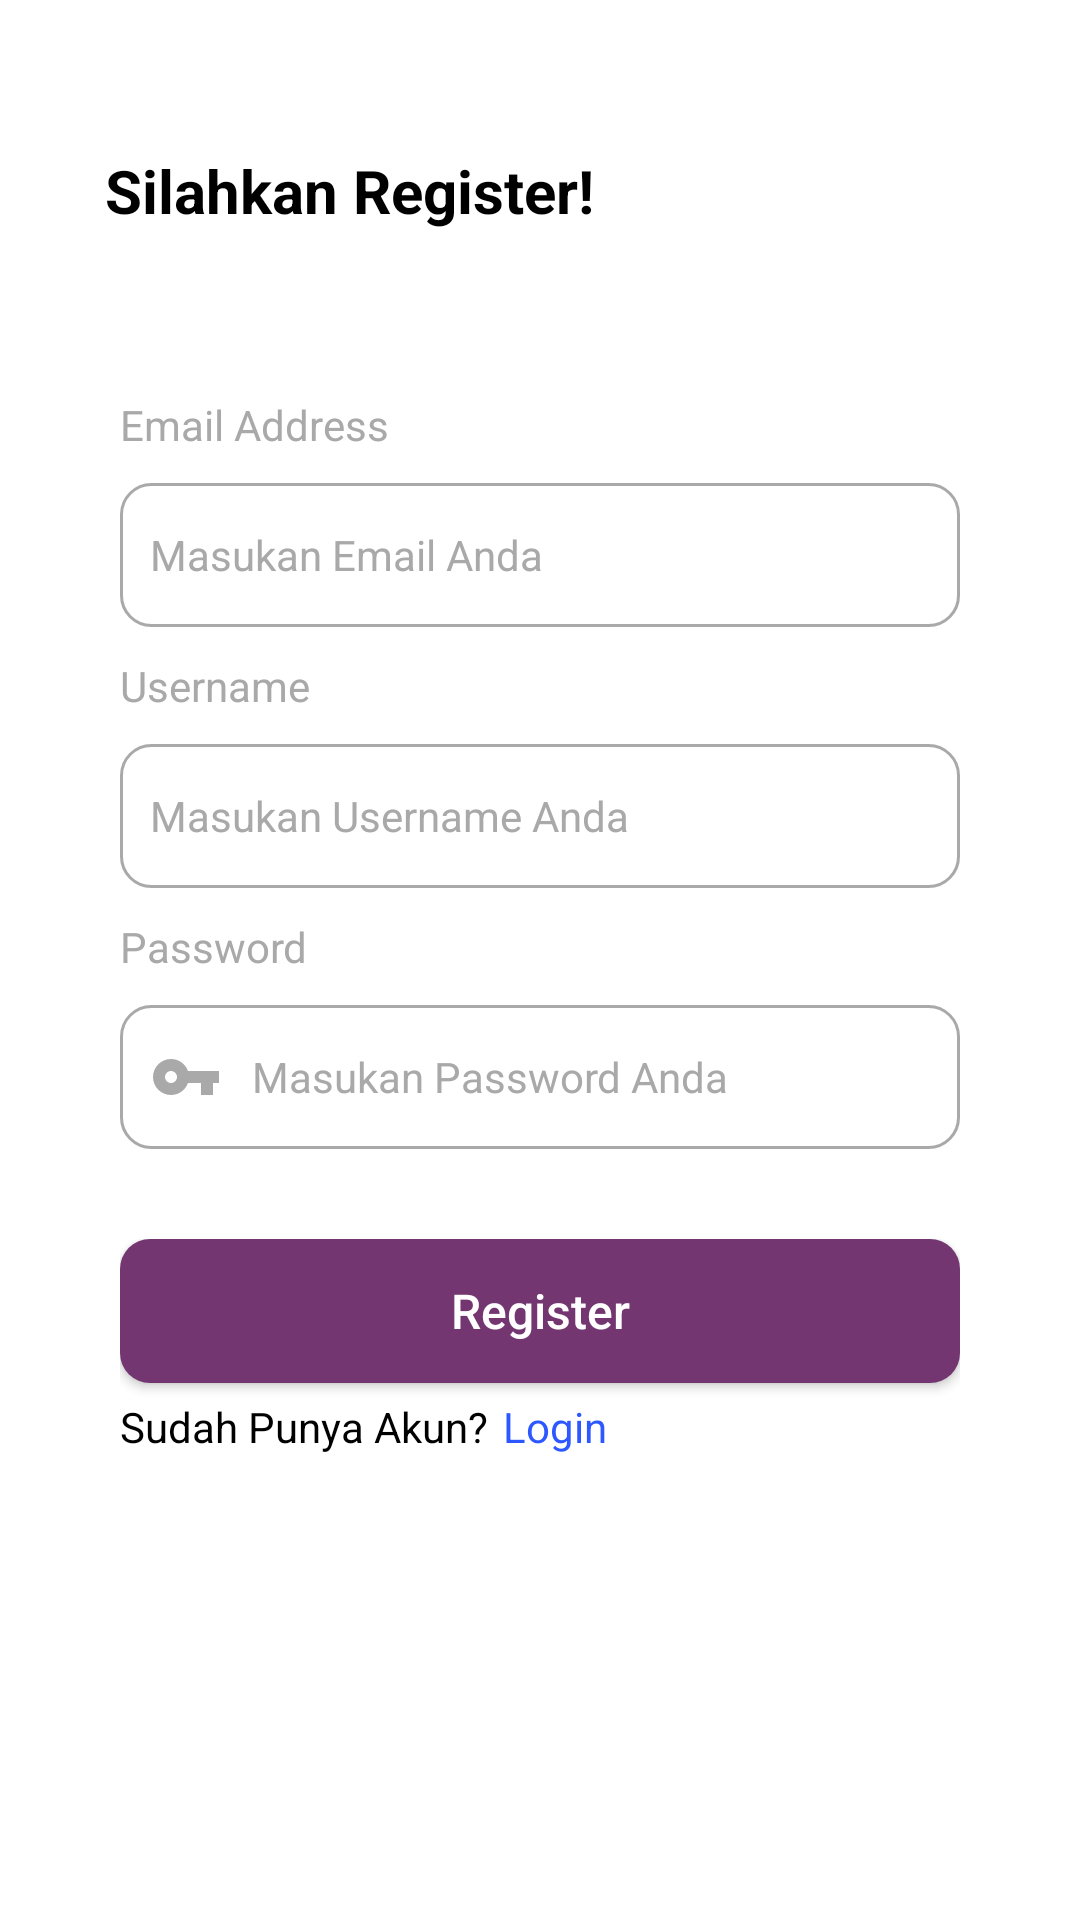

The Android layout XML behind this screen, and the referenced resources:
<!-- AndroidManifest.xml: application theme Theme.BP3_Modul10 -->
<!-- res/layout/activity_register_form.xml -->
<?xml version="1.0" encoding="utf-8"?>
<LinearLayout xmlns:android="http://schemas.android.com/apk/res/android"
    xmlns:app="http://schemas.android.com/apk/res-auto"
    xmlns:tools="http://schemas.android.com/tools"
    android:id="@+id/main"
    android:layout_width="match_parent"
    android:layout_height="match_parent"
    android:orientation="vertical"
    android:background="@color/white"
    tools:context=".RegisterForm">

    <TextView
        android:layout_width="match_parent"
        android:layout_height="wrap_content"
        android:layout_marginTop="25dp"
        android:text="Silahkan Register!"
        android:textColor="@color/black"
        android:textSize="20sp"
        android:textStyle="bold"
        android:layout_marginStart="10dp"
        android:padding="25dp" />

    <LinearLayout
        android:layout_width="match_parent"
        android:layout_height="wrap_content"
        android:layout_marginTop="30dp"
        android:layout_marginStart="40dp"
        android:layout_marginEnd="40dp"
        android:orientation="vertical">

        <TextView
            android:layout_width="match_parent"
            android:layout_height="wrap_content"
            android:text="Email Address"
            android:textColor="#A9A9A9"
            android:layout_marginBottom="10dp"/>

        <EditText
            android:id="@+id/txt_email"
            android:layout_width="match_parent"
            android:layout_height="48dp"
            android:layout_marginBottom="10dp"
            android:layout_gravity="center"
            android:autofillHints="emailAddress"
            android:background="@drawable/edittext_border1"
            android:ems="10"
            android:inputType="textEmailAddress"
            android:padding="10dp"
            android:hint="Masukan Email Anda"
            android:textColorHint="#A9A9A9"
            android:textColor="@color/black"
            android:drawableStart="@drawable/baseline_email_24"
            android:drawablePadding="10dp"
            android:textSize="14sp" />

    </LinearLayout>

    <LinearLayout
        android:layout_width="match_parent"
        android:layout_height="wrap_content"

        android:layout_marginStart="40dp"
        android:layout_marginEnd="40dp"
        android:orientation="vertical">

        <TextView
            android:layout_width="match_parent"
            android:layout_height="wrap_content"
            android:text="Username"
            android:textColor="#A9A9A9"
            android:layout_marginBottom="10dp"/>

        <EditText
            android:id="@+id/txt_username"
            android:layout_width="match_parent"
            android:layout_height="48dp"
            android:layout_marginBottom="10dp"
            android:layout_gravity="center"
            android:autofillHints="emailAddress"
            android:background="@drawable/edittext_border1"
            android:ems="10"
            android:inputType="text"
            android:padding="10dp"
            android:hint="Masukan Username Anda"
            android:textColorHint="#A9A9A9"
            android:textColor="@color/black"
            android:drawableStart="@drawable/baseline_account_circle_24"
            android:drawablePadding="10dp"
            android:textSize="14sp" />

    </LinearLayout>

    <LinearLayout
        android:layout_width="match_parent"
        android:layout_height="wrap_content"
        android:layout_marginStart="40dp"
        android:layout_marginEnd="40dp"
        android:orientation="vertical">

        <TextView
            android:layout_width="match_parent"
            android:layout_height="wrap_content"
            android:text="Password"
            android:textColor="#A9A9A9"
            android:layout_marginBottom="10dp"/>

        <EditText
            android:id="@+id/txt_password"
            android:layout_width="match_parent"
            android:layout_height="48dp"
            android:layout_gravity="center"
            android:autofillHints="emailAddress"
            android:background="@drawable/edittext_border1"
            android:drawableStart="@drawable/baseline_vpn_key_24"
            android:ems="10"
            android:inputType="textPassword"
            android:padding="10dp"
            android:hint="Masukan Password Anda"
            android:textColorHint="#A9A9A9"
            android:textColor="@color/black"
            android:drawablePadding="10dp"
            android:textSize="14sp" />
    </LinearLayout>

    <LinearLayout
        android:layout_width="match_parent"
        android:layout_height="wrap_content"
        android:layout_marginStart="40dp"
        android:layout_marginEnd="40dp"
        android:layout_marginTop="30dp"
        android:orientation="vertical">

        <Button
            android:id="@+id/register"
            android:layout_width="match_parent"
            android:layout_height="0dp"
            android:layout_weight="1"
            android:text="Register"
            style="@style/CustomButtonStyle1"/>

        <LinearLayout
            android:layout_width="match_parent"
            android:layout_height="wrap_content"
            android:layout_marginTop="5dp"
            android:orientation="horizontal">

            <TextView
                android:layout_width="wrap_content"
                android:layout_height="wrap_content"
                android:text="Sudah Punya Akun?"
                android:textColor="@color/black"/>

            <TextView
                android:id="@+id/txt_login"
                android:layout_width="wrap_content"
                android:layout_height="wrap_content"
                android:layout_marginStart="5dp"
                android:text="Login"
                android:textColor="#2E58FF"/>

        </LinearLayout>

    </LinearLayout>


</LinearLayout>
<!-- resources referenced by this layout -->
<resources>
  <!-- drawable baseline_vpn_key_24 (drawable) -->
  <vector xmlns:android="http://schemas.android.com/apk/res/android" android:height="24dp" android:tint="#A9A9A9" android:viewportHeight="24" android:viewportWidth="24" android:width="24dp">
        
      <path android:fillColor="@android:color/white" android:pathData="M12.65,10C11.83,7.67 9.61,6 7,6c-3.31,0 -6,2.69 -6,6s2.69,6 6,6c2.61,0 4.83,-1.67 5.65,-4H17v4h4v-4h2v-4H12.65zM7,14c-1.1,0 -2,-0.9 -2,-2s0.9,-2 2,-2 2,0.9 2,2 -0.9,2 -2,2z"/>
      
  </vector>
  <!-- drawable edittext_border1 (drawable) -->
  <?xml version="1.0" encoding="utf-8"?>
  <shape xmlns:android="http://schemas.android.com/apk/res/android" android:shape="rectangle">
      <stroke android:width="1dp" android:color="#A9A9A9" />
      <corners android:radius="10dp" />
  
  </shape>
  <style name="CustomButtonStyle1" parent="Widget.AppCompat.Button">
          <item name="android:background">@drawable/custom_button1</item>
          <item name="android:textColor">@android:color/white</item>
          <item name="android:textSize">16sp</item>
          <item name="android:textAllCaps">false</item>
          <item name="android:paddingStart">16dp</item>
          <item name="android:paddingEnd">16dp</item>
      </style>
  <style name="Theme.BP3_Modul10" parent="Base.Theme.BP3_Modul10" />
  <!-- drawable custom_button1 (drawable) -->
  <?xml version="1.0" encoding="utf-8"?>
  <selector xmlns:android="http://schemas.android.com/apk/res/android">
      <item android:state_pressed="true">
          <shape android:shape="rectangle">
              <solid android:color="#733671"/>
              <corners android:radius="10dp"/>
          </shape>
      </item>
  
      <item android:state_enabled="false">
          <shape android:shape="rectangle">
              <solid android:color="#733671"/>
              <corners android:radius="10dp"/>
          </shape>
      </item>
  
      <item>
          <shape android:shape="rectangle">
              <solid android:color="#733671"/>
              <corners android:radius="10dp"/>
          </shape>
      </item>
  </selector>
  <style name="Base.Theme.BP3_Modul10" parent="Theme.AppCompat.NoActionBar">
          
          
      </style>
  <!-- not gathered from this repository: default colours our renderer supplied (Android Studio template values) -->
  <color name="black">#FF000000</color>
  <color name="white">#FFFFFFFF</color>
</resources>
